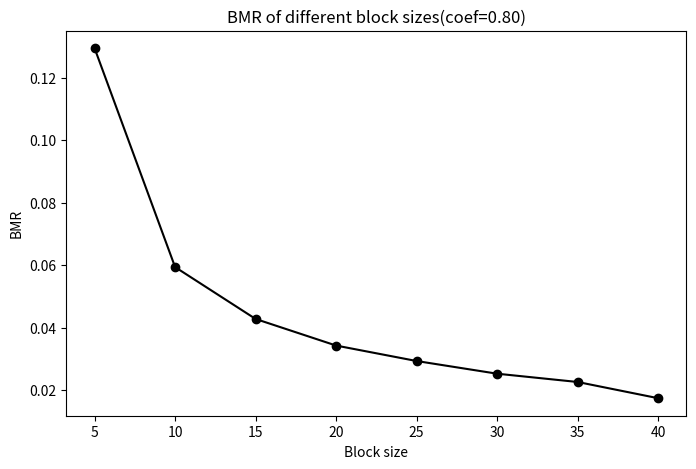
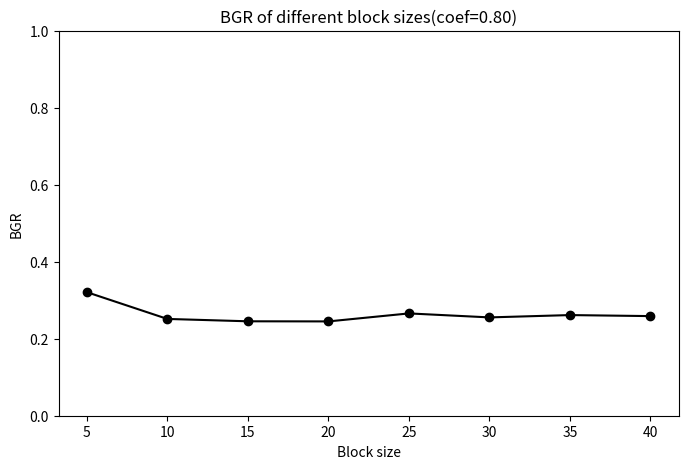

Source code (Python) for these figures, in order:
# -*- coding: utf-8 -*-

import matplotlib.pyplot as plt
from numpy import array

block_size = range(5,41,5)
coef = 0.8

bmr = array([ 0.12936534,  0.05939547,  0.04281098,  0.03430872,  0.02936504,
        0.02531191,  0.02266314,  0.01747585])

bgr = array([ 0.32092667,  0.2514    ,  0.24526333,  0.24496333,  0.26572667,
        0.25537667,  0.26142   ,  0.25875   ])

plt.figure(figsize=(8,5))
plt.plot(block_size,bmr,'ko-')
plt.xlabel('Block size')
plt.ylabel('BMR')
plt.title('BMR of different block sizes(coef=%.2f)'%coef)
plt.show()

plt.figure(figsize=(8,5))
plt.plot(block_size,bgr,'ko-')
plt.xlabel('Block size')
plt.ylabel('BGR')
plt.title('BGR of different block sizes(coef=%.2f)'%coef)
plt.ylim(0,1)
plt.show()
